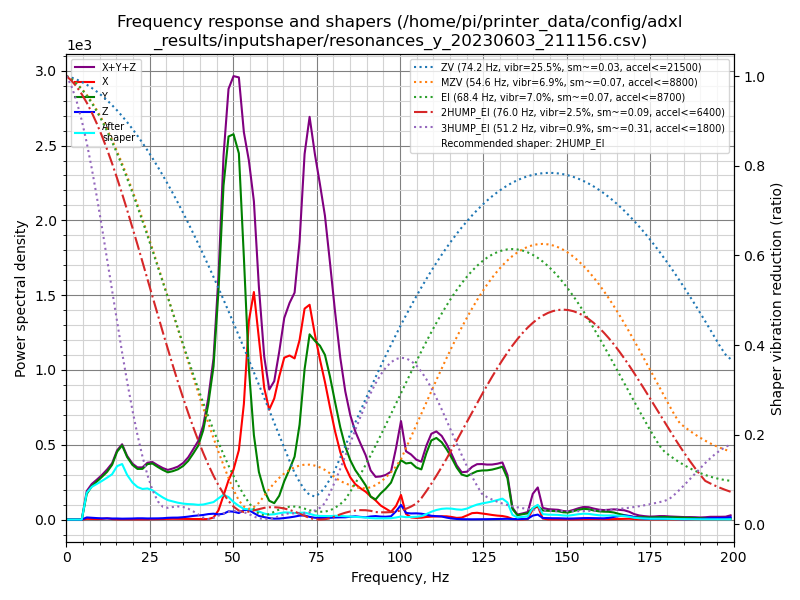

Values plotted in this chart, from the file beside it:
freq, psd_x, psd_y, psd_z, psd_xyz
0.0, 3.409e+01, 7.943e+01, 1.738e+01, 1.309e+02
1.5, 4.044e+01, 6.662e+01, 8.039e+01, 1.875e+02
3.0, 2.683e+01, 3.516e+01, 9.514e+01, 1.571e+02
4.6, 2.706e+01, 2.877e+02, 8.795e+01, 4.027e+02
6.1, 2.952e+01, 1.064e+03, 8.769e+01, 1.181e+03
7.6, 2.899e+01, 1.712e+03, 8.913e+01, 1.830e+03
9.1, 3.203e+01, 2.328e+03, 8.929e+01, 2.449e+03
10.6, 4.492e+01, 3.043e+03, 8.635e+01, 3.175e+03
12.2, 9.742e+01, 3.923e+03, 9.894e+01, 4.119e+03
13.7, 4.709e+01, 5.050e+03, 9.598e+01, 5.193e+03
15.2, 2.970e+01, 6.942e+03, 1.082e+02, 7.080e+03
16.7, 2.895e+01, 8.328e+03, 9.849e+01, 8.455e+03
18.2, 3.037e+01, 7.650e+03, 1.115e+02, 7.791e+03
19.8, 3.335e+01, 7.264e+03, 1.388e+02, 7.436e+03
21.3, 3.672e+01, 7.243e+03, 1.794e+02, 7.459e+03
22.8, 3.965e+01, 7.753e+03, 1.919e+02, 7.985e+03
24.3, 4.710e+01, 9.043e+03, 1.778e+02, 9.267e+03
25.8, 6.703e+01, 9.702e+03, 1.891e+02, 9.958e+03
27.4, 8.975e+01, 9.659e+03, 2.183e+02, 9.967e+03
28.9, 1.053e+02, 9.620e+03, 2.601e+02, 9.986e+03
30.4, 1.339e+02, 9.630e+03, 3.558e+02, 1.012e+04
31.9, 1.631e+02, 1.035e+04, 4.081e+02, 1.092e+04
33.4, 1.624e+02, 1.124e+04, 4.354e+02, 1.184e+04
35.0, 1.586e+02, 1.257e+04, 5.547e+02, 1.328e+04
36.5, 1.572e+02, 1.434e+04, 7.101e+02, 1.521e+04
38.0, 1.602e+02, 1.679e+04, 9.263e+02, 1.787e+04
39.5, 1.394e+02, 1.954e+04, 1.090e+03, 2.077e+04
41.0, 1.153e+02, 2.448e+04, 1.257e+03, 2.585e+04
42.5, 1.370e+02, 3.270e+04, 1.550e+03, 3.439e+04
44.1, 6.015e+02, 4.523e+04, 1.734e+03, 4.757e+04
45.6, 2.841e+03, 7.010e+04, 1.575e+03, 7.452e+04
47.1, 7.606e+03, 1.054e+05, 1.825e+03, 1.148e+05
48.6, 1.280e+04, 1.247e+05, 2.675e+03, 1.402e+05
50.1, 1.680e+04, 1.293e+05, 2.646e+03, 1.488e+05
51.7, 2.405e+04, 1.268e+05, 2.255e+03, 1.531e+05
53.2, 4.118e+04, 9.340e+04, 3.403e+03, 1.380e+05
54.7, 7.279e+04, 5.521e+04, 3.504e+03, 1.315e+05
56.2, 8.562e+04, 3.181e+04, 2.413e+03, 1.198e+05
57.7, 7.014e+04, 1.839e+04, 1.401e+03, 8.992e+04
59.3, 5.224e+04, 1.150e+04, 9.584e+02, 6.470e+04
60.8, 4.472e+04, 7.649e+03, 5.796e+02, 5.294e+04
62.3, 5.050e+04, 6.838e+03, 3.765e+02, 5.771e+04
63.8, 6.114e+04, 1.016e+04, 4.192e+02, 7.172e+04
65.3, 7.075e+04, 1.672e+04, 6.525e+02, 8.812e+04
66.9, 7.347e+04, 2.259e+04, 9.664e+02, 9.703e+04
68.4, 7.378e+04, 2.879e+04, 1.348e+03, 1.039e+05
69.9, 8.401e+04, 4.447e+04, 1.846e+03, 1.303e+05
71.4, 1.008e+05, 7.188e+04, 1.947e+03, 1.747e+05
72.9, 1.048e+05, 9.038e+04, 1.313e+03, 1.965e+05
74.5, 9.216e+04, 8.908e+04, 8.959e+02, 1.821e+05
76.0, 8.141e+04, 8.843e+04, 7.939e+02, 1.706e+05
77.5, 7.135e+04, 8.542e+04, 8.243e+02, 1.576e+05
79.0, 5.945e+04, 7.567e+04, 9.231e+02, 1.360e+05
80.5, 4.777e+04, 6.358e+04, 1.111e+03, 1.125e+05
82.1, 3.709e+04, 5.064e+04, 1.219e+03, 8.895e+04
83.6, 2.954e+04, 4.089e+04, 1.254e+03, 7.169e+04
85.1, 2.403e+04, 3.376e+04, 1.604e+03, 5.940e+04
86.6, 2.052e+04, 2.864e+04, 1.882e+03, 5.105e+04
88.1, 1.852e+04, 2.492e+04, 1.570e+03, 4.502e+04
89.7, 1.672e+04, 2.054e+04, 1.380e+03, 3.864e+04
... 72 more rows
